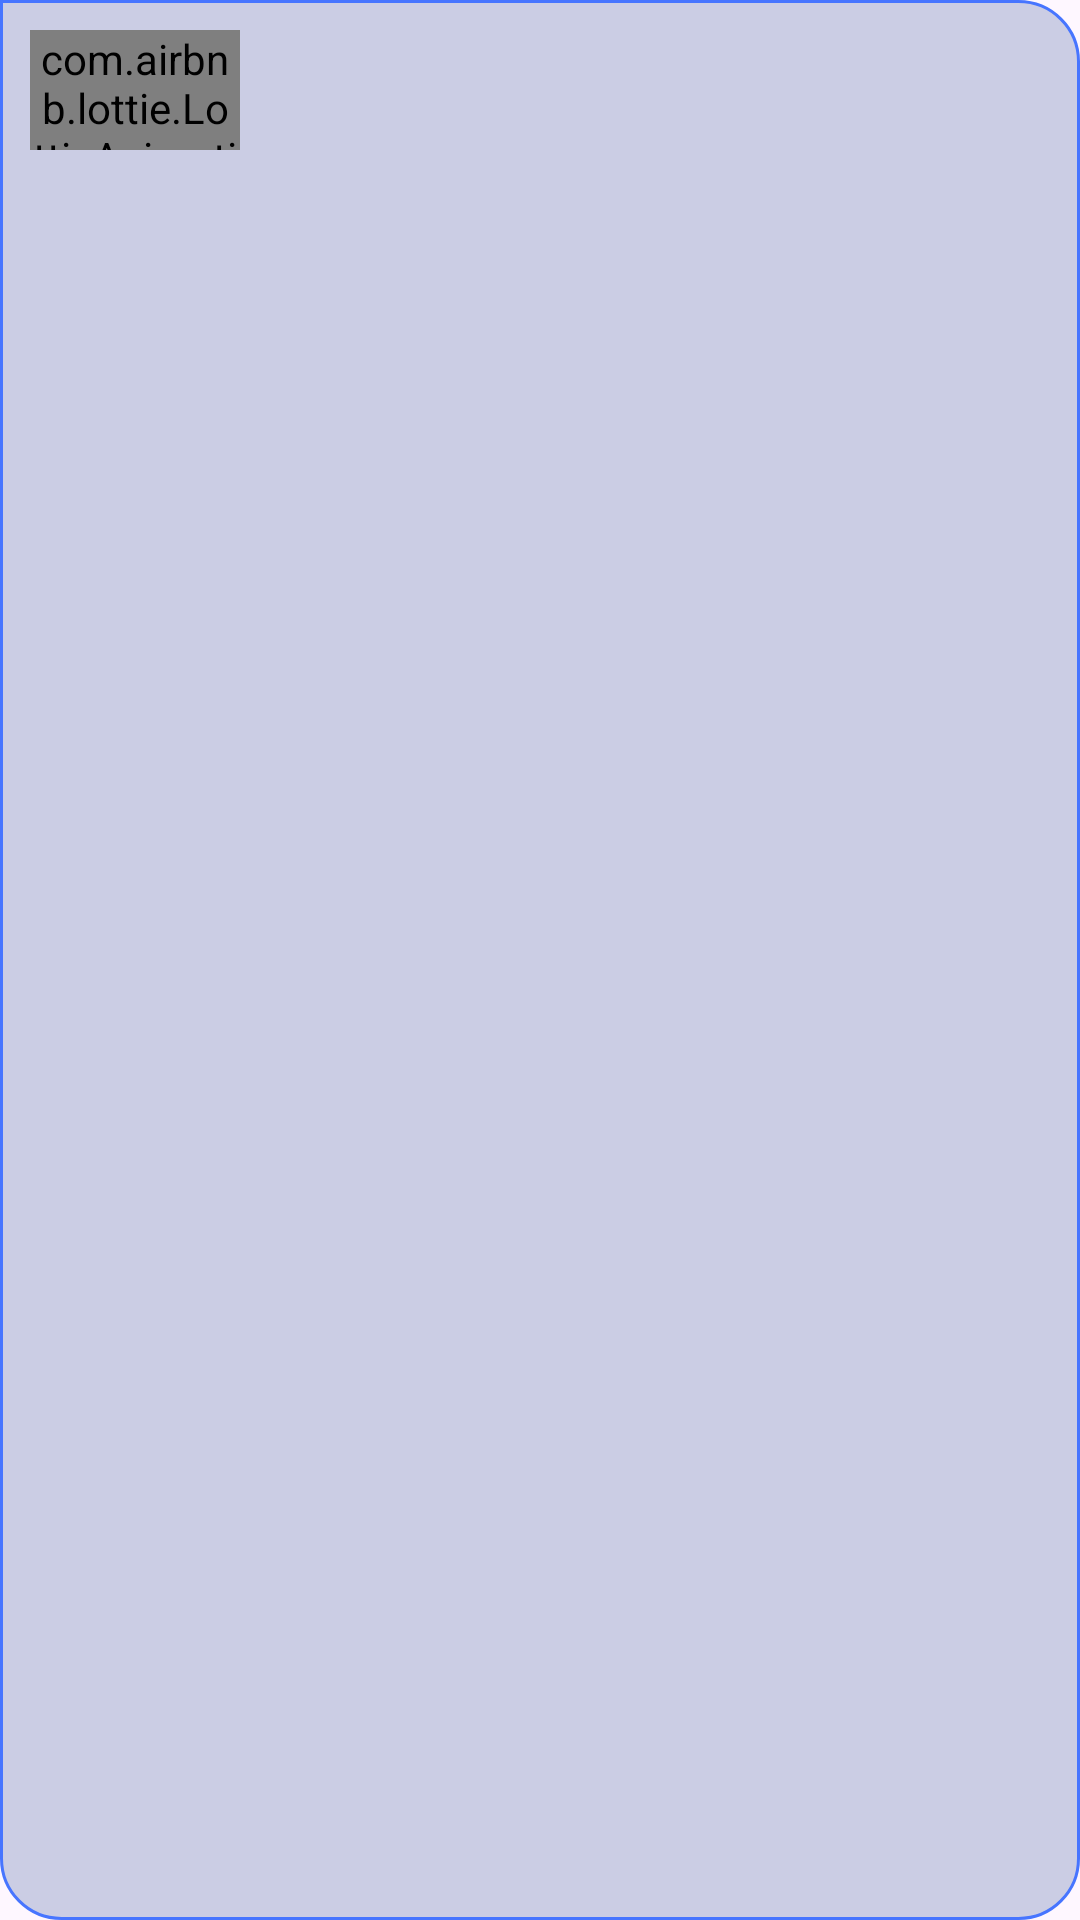

Produce the Android XML layout that renders to this screen, including the resource entries it uses.
<!-- AndroidManifest.xml: application theme Theme.AndroidAbschluss -->
<!-- res/layout/receiver_item.xml -->
<?xml version="1.0" encoding="utf-8"?>
<LinearLayout xmlns:android="http://schemas.android.com/apk/res/android"
    android:layout_width="wrap_content"
    android:layout_height="wrap_content"
    xmlns:tools="http://schemas.android.com/tools"
    xmlns:app="http://schemas.android.com/apk/res-auto"
    android:orientation="vertical"
    android:layout_marginVertical="4dp"
    android:layout_marginEnd="24dp"
    android:layout_marginStart="10dp"
    android:background="@drawable/bg_receiver">




    <com.airbnb.lottie.LottieAnimationView
        android:id="@+id/typingLAV"
        android:layout_width="70dp"
        android:layout_height="40dp"
        android:layout_marginHorizontal="10dp"
        android:layout_marginVertical="10dp"
        app:lottie_autoPlay="true"
        app:lottie_loop="true"
        app:lottie_rawRes="@raw/typing_animation" />


    <TextView
        android:id="@+id/txtMessage"
        android:layout_width="wrap_content"
        android:layout_marginHorizontal="10dp"
        android:layout_marginVertical="10dp"
        android:textAlignment="textStart"
        android:textStyle="bold"
        android:visibility="gone"
        tools:text="Receiver Message"
        android:textColor="#D3D3D3"
        android:layout_height="wrap_content"/>

    <TextView
        android:id="@+id/txtDate"
        android:layout_width="wrap_content"
        android:layout_marginHorizontal="10dp"
        android:layout_marginBottom="10dp"
        android:visibility="gone"
        android:textAlignment="textStart"
        android:textStyle="bold"
        tools:text="Mar 10, 2024 6:00pm"
        android:textColor="#D3D3D3"
        android:textSize="12sp"
        android:layout_height="wrap_content"/>



</LinearLayout>
<!-- resources referenced by this layout -->
<resources>
  <!-- drawable bg_receiver (drawable) -->
  <?xml version="1.0" encoding="utf-8"?>
  <shape
      xmlns:android="http://schemas.android.com/apk/res/android"
      android:shape="rectangle">
      <solid android:color="#33002778"/>
  
      <stroke android:color="@color/primary" android:width="1dp"/>
  
      <corners
          android:topLeftRadius="0dp"
          android:bottomLeftRadius="20dp"
          android:topRightRadius="20dp"
          android:bottomRightRadius="20dp"/>
  
  </shape>
  <style name="Theme.AndroidAbschluss" parent="Base.Theme.AndroidAbschluss" />
  <color name="primary">#4775FF</color>
  <style name="Base.Theme.AndroidAbschluss" parent="Theme.Material3.DayNight.NoActionBar">
          
          <item name="colorPrimary">#4775FF</item>
      </style>
</resources>
